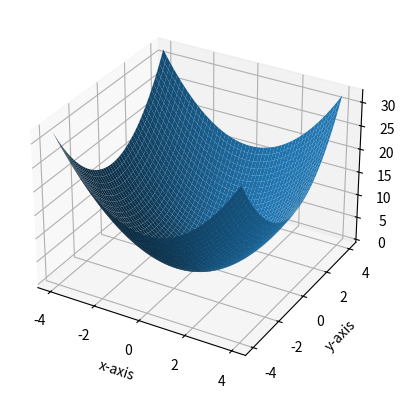

Write Python code to recreate this figure.
import numpy as np
import matplotlib.pyplot as plt
from mpl_toolkits import mplot3d

x = np.linspace(-4, 4, 1000)
y = np.linspace(-4, 4, 1000)

xx, yy = np.meshgrid(x, y)

fun = lambda x, y : x ** 2 + y ** 2

fig = plt.figure()
ax = plt.axes(projection='3d')
ax.set_xlabel('x-axis')
ax.set_ylabel('y-axis')
ax.set_zlabel('z-axis')
ax.plot_surface(xx, yy, fun(xx,yy))

plt.show()
